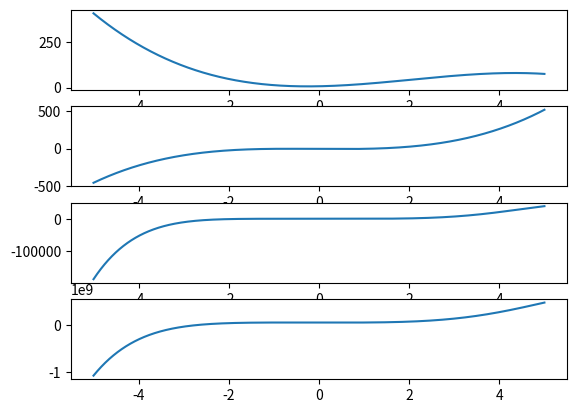

Source code (Python):
import numpy as np
import matplotlib.pyplot as plt

def gen_polynomial(N):
    n_arr = [10*np.random.rand() for i in range(N+1)]
    s_arr = [1 if np.random.rand()>0.5 else -1 for _ in range(N+1)] #sign array
    def pol(x):
        res = 0
        for i in range(N+1):
            res += s_arr[i]*n_arr[i]*(x**i)
        return res
    return pol 

sample_n = [i*0.001 for i in range (-5000,5000)]

fig,axs = plt.subplots(4)

poly_1 = gen_polynomial(3)
poly_2 = gen_polynomial(3)

axs[0].plot(sample_n,[poly_1(t) for t in sample_n])
axs[1].plot(sample_n,[poly_2(t) for t in sample_n])
axs[2].plot(sample_n,[poly_1(t)*poly_2(t) for t in sample_n])

fpoly_1 = np.fft.fft([poly_1(t) for t in sample_n])
fpoly_2 = np.fft.fft([poly_2(t) for t in sample_n])
fpoly_conv = np.convolve(fpoly_1,fpoly_2)

fft_prod = np.fft.ifft(fpoly_conv,n=len(sample_n))

axs[3].plot(sample_n,[fft_prod[i].real for i in range(len(sample_n))])

plt.show()

